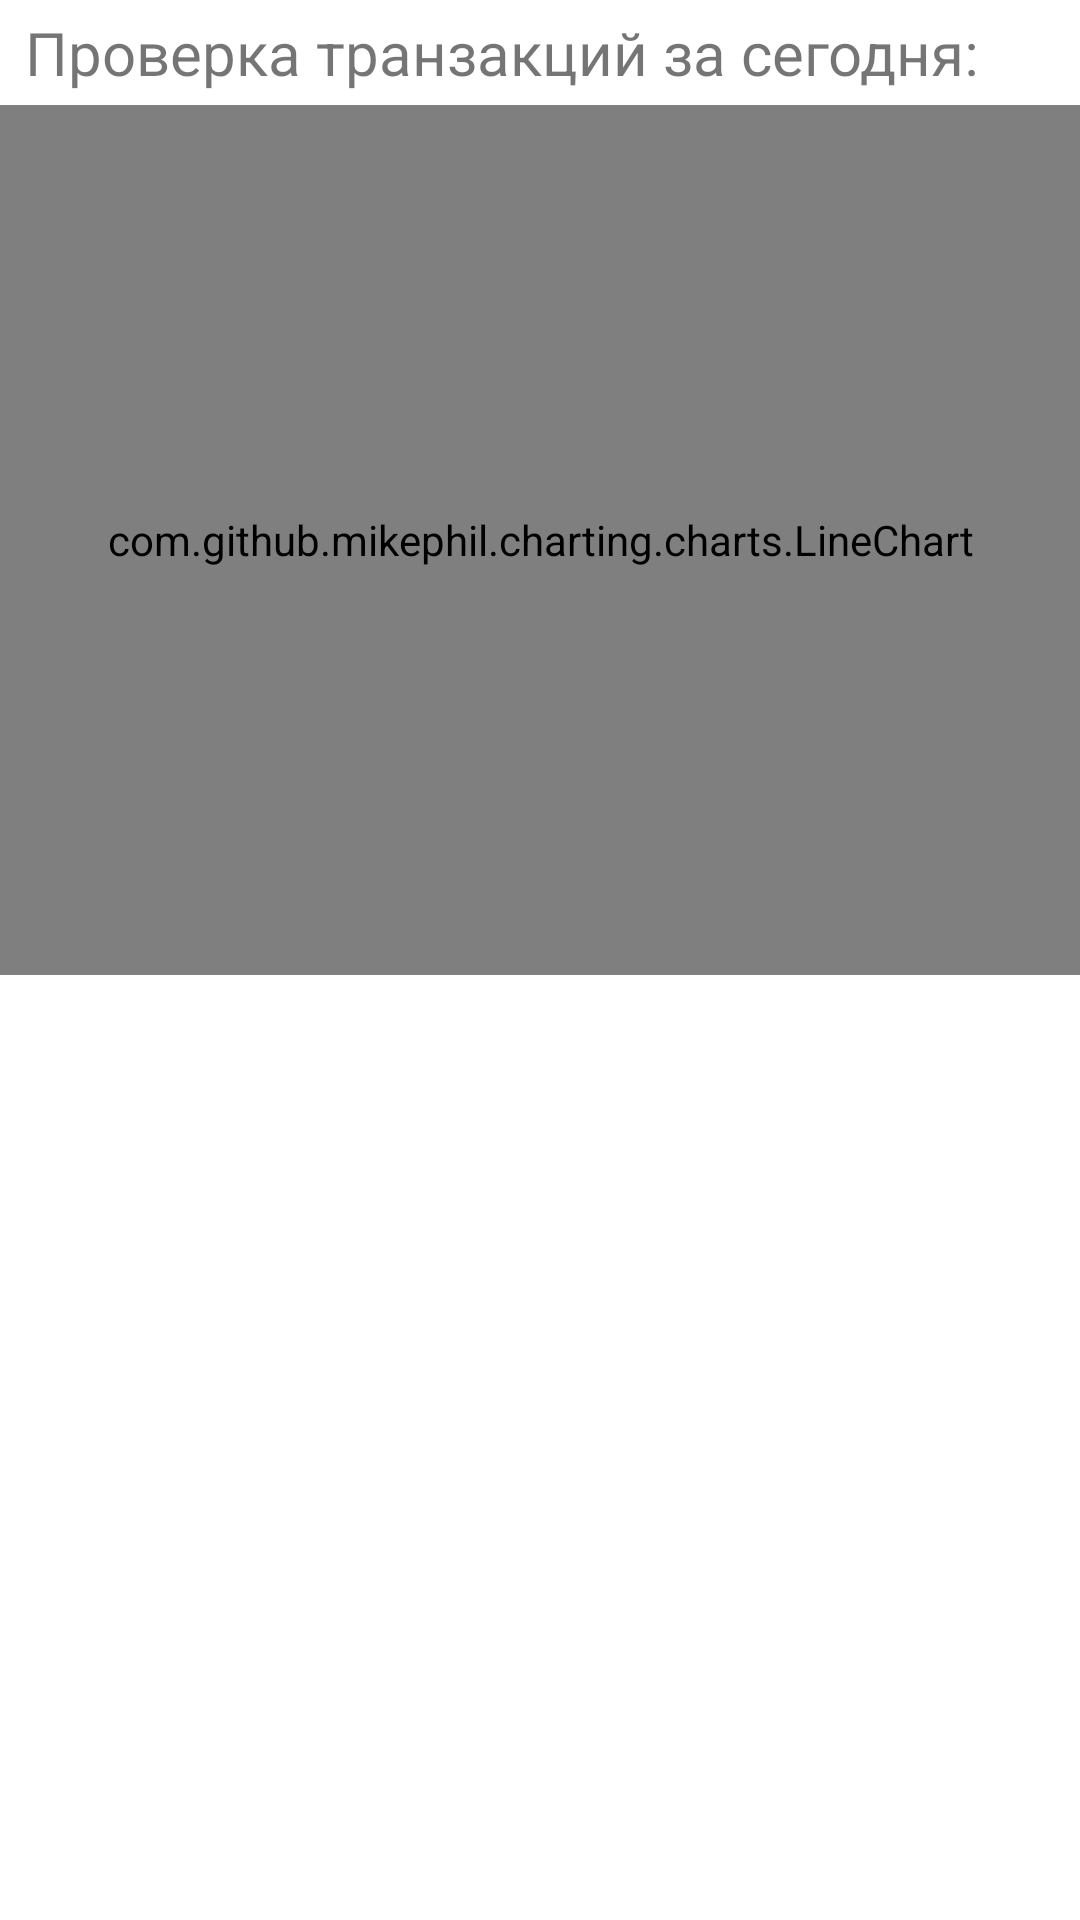

Android layout source for this screen:
<!-- AndroidManifest.xml: application theme Theme.MyBank -->
<!-- res/layout/fragment_examination.xml -->
<?xml version="1.0" encoding="utf-8"?>
<FrameLayout xmlns:android="http://schemas.android.com/apk/res/android"
    xmlns:app="http://schemas.android.com/apk/res-auto"
    xmlns:tools="http://schemas.android.com/tools"
    android:layout_width="match_parent"
    android:layout_height="match_parent"
    tools:context=".bace.ExaminationFragment">

    <androidx.constraintlayout.widget.ConstraintLayout
        android:layout_width="match_parent"
        android:layout_height="match_parent">

        <com.github.mikephil.charting.charts.LineChart
            android:id="@+id/charts"
            android:layout_width="match_parent"
            android:layout_height="290dp"
            app:layout_constraintBottom_toBottomOf="parent"
            app:layout_constraintEnd_toEndOf="parent"
            app:layout_constraintStart_toStartOf="parent"
            app:layout_constraintTop_toTopOf="parent"
            app:layout_constraintVertical_bias="0.100000024" />

        <TextView
            android:id="@+id/textView7"
            android:layout_width="wrap_content"
            android:layout_height="wrap_content"
            android:text="Проверка транзакций за сегодня:"
            android:textSize="20sp"
            app:layout_constraintBottom_toTopOf="@+id/charts"
            app:layout_constraintEnd_toEndOf="parent"
            app:layout_constraintHorizontal_bias="0.2"
            app:layout_constraintStart_toStartOf="parent"
            app:layout_constraintTop_toTopOf="parent" />

    </androidx.constraintlayout.widget.ConstraintLayout>

</FrameLayout>
<!-- resources referenced by this layout -->
<resources>
  <style name="Theme.MyBank" parent="Theme.MaterialComponents.Light.NoActionBar">
          
          <item name="colorPrimary">@color/black</item>
          <item name="colorPrimaryVariant">@color/black</item>
          <item name="colorOnPrimary">@color/white</item>
          
          <item name="colorSecondary">@color/blee</item>
          <item name="colorSecondaryVariant">@color/blee</item>
          <item name="colorOnSecondary">@color/black</item>
  
          
          <item name="android:statusBarColor">?attr/colorPrimaryVariant</item>
          
      </style>
  <color name="black">#FF000000</color>
  <color name="white">#FFFFFFFF</color>
  <color name="blee">#6495ed</color>
</resources>
